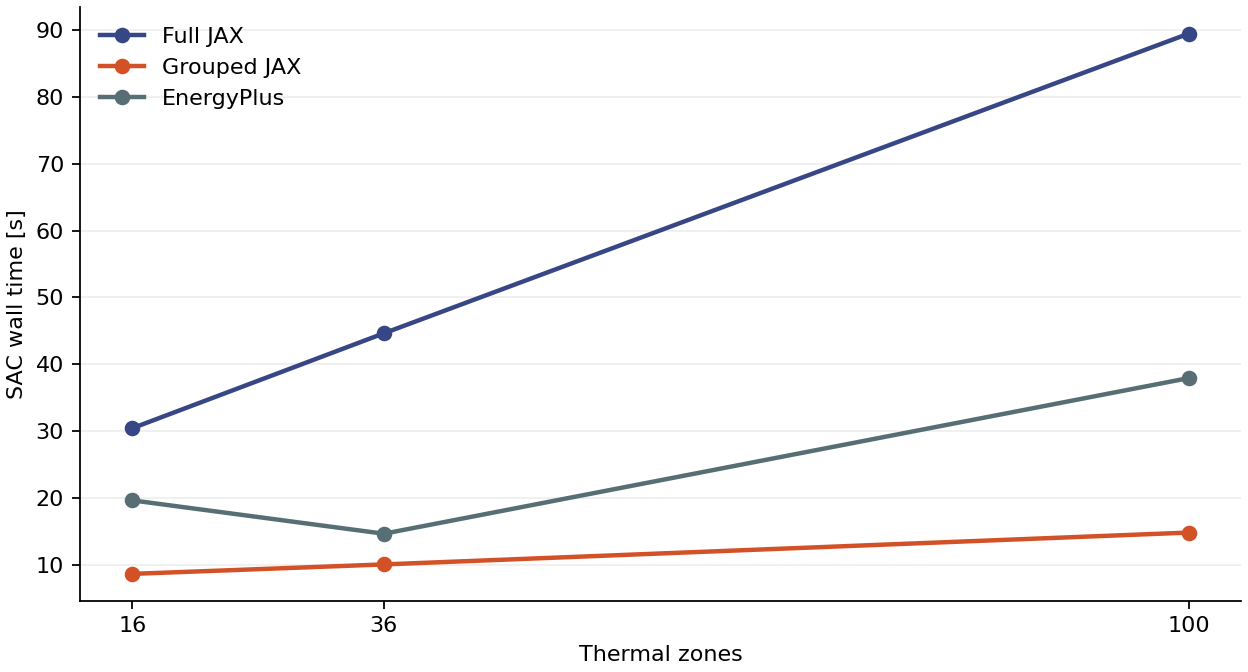

Data behind this chart, as committed beside it:
zones, engine, elapsed_s, transitions_per_s, transitions, vector_steps, gradient_updates, started_episodes, completed_episodes, reset_per_wave_s, simulator_mean_ms_per_vector_step, simulator_ms_per_transition, episode_comfort_returns, first_policy_cross_building_action_std, final_critic_loss, final_actor_loss, final_alpha, thermal_nodes, mass_nodes, thermal_prepare_s, method, environment_setup_s, learner_setup_s, random_exploration_s
16, full_jax, 30.45, 66.2, 2016, 2016, 168, 1, 1, [0.0012515950002125464], 9.626, 9.626, [-5079.7735677957535], 0.0, 1.832, -6.876, 0.1903, 2945, 1280, 0.749, cg, 0.7726, 1.609, 0.002276
16, grouped_jax, 8.658, 232.9, 2016, 2016, 168, 1, 1, [0.001247113999852445], 2.17, 2.17, [-5126.295152664185], 0.0, 1.766, -6.845, 0.1903, 129, 16, 0.2899, dense, 0.3211, 0.01958, 0.002359
16, energyplus, 19.65, 102.6, 2016, 2016, 168, 1, 1, [2.5758883420057828], 3.125, 3.125, [-73.16162979602814], 0.0, 0.2653, -9.157, 0.1903, , , , , 3.721, 0.01697, 0.002247
36, full_jax, 44.64, 45.16, 2016, 2016, 168, 1, 1, [0.0017395510003552772], 16.67, 16.67, [-3898.72765186138], 0.0, 1.79, -18.22, 0.1903, 6565, 2880, 0.9017, cg, 0.9546, 0.7187, 0.002508
36, grouped_jax, 10.07, 200.1, 2016, 2016, 168, 1, 1, [0.0012211549983476289], 2.644, 2.644, [-3850.7386290025897], 0.0, 1.712, -18.23, 0.1903, 253, 36, 0.2795, dense, 0.329, 0.01948, 0.002386
36, energyplus, 14.66, 137.5, 2016, 2016, 168, 1, 1, [3.4912406999937957], 2.275, 2.275, [-75.6541125922704], 0.0, 0.7227, -19.96, 0.1903, , , , , 2.557, 0.01333, 0.0008483
100, full_jax, 89.46, 22.54, 2016, 2016, 168, 1, 1, [0.0019383780017960817], 39.39, 39.39, [-2706.7215687386924], 0.0, 14.07, -50.96, 0.1903, 18101, 8000, 1.035, cg, 1.133, 0.4549, 0.001754
100, grouped_jax, 14.84, 135.9, 2016, 2016, 168, 1, 1, [0.0023473479959648103], 4.128, 4.128, [-2653.7135453656665], 0.0, 13.48, -50.9, 0.1903, 621, 100, 0.568, dense, 0.6982, 0.01651, 0.002289
100, energyplus, 37.94, 53.14, 2016, 2016, 168, 1, 1, [11.077364583004965], 8.472, 8.472, [-71.80483770172236], 0.0, 4.72, -52.27, 0.1904, , , , , 3.338, 0.01765, 0.002645
